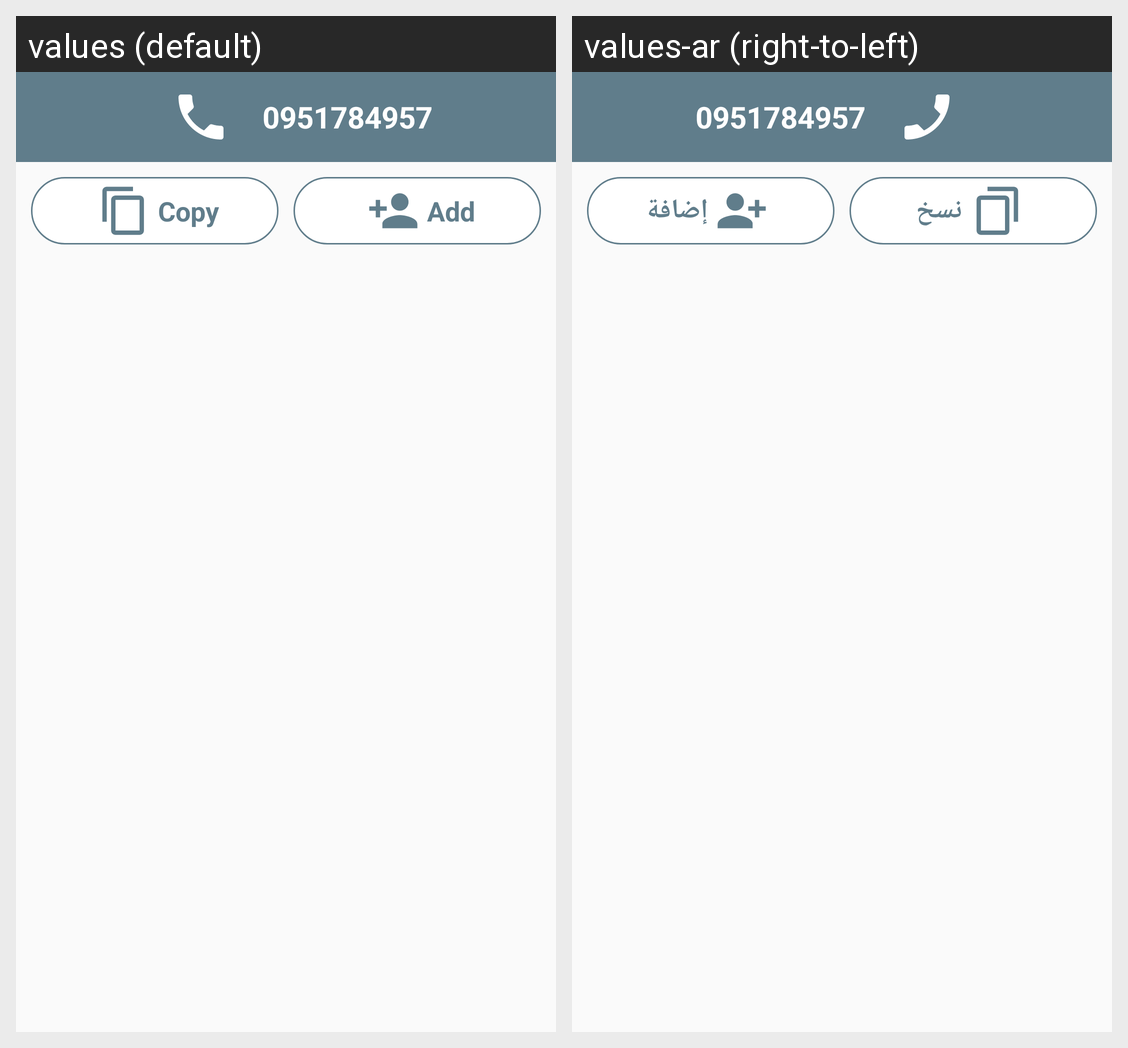

Here is an Android app screen in its default locale and in the app's own translations. Write out the translated-string differences for the strings that appear on this screen.
Android screen res/layout/dialog_call.xml rendered under 2 locales, left to right: values (default), values-ar (right-to-left). Device: Nexus 5 (rendered at 1080×1920; each locale shown at half size, 540×960, under a caption strip naming it); theme AppTheme.
Strings drawn on this screen, with the default value and each locale's value (text and hints the layout hard-codes, and strings that could not be matched under every locale, appear in the picture but are not listed):

copy
  values: Copy
  values-ar: نسخ

add
  values: Add
  values-ar: إضافة
